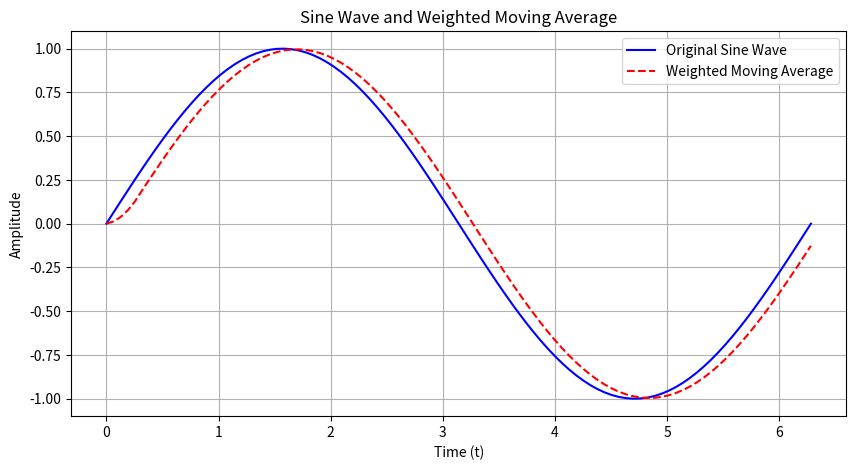

Source code (Python):
import numpy as np
import matplotlib.pyplot as plt
from typing import List

class WeightedAverage:
    def __init__(self, w: List[float]):
        """
        Initialize the WeightedAverage with a list of weights.
        :param w: List of weights where w[0] is the weight for the most recent value.
        """
        self.w = w
        self.n = len(w)
        self.buffer = []

    def process(self, x: float) -> float:
        """
        Process a new signal value and return the weighted average of the last n values.
        :param x: The current signal value.
        :return: The weighted average.
        """
        # Add the new value to the buffer
        self.buffer.insert(0, x)
        
        # Ensure the buffer contains only the last n values
        if len(self.buffer) > self.n:
            self.buffer.pop()
        
        # Compute the weighted sum average
        weighted_sum = sum(self.w[i] * self.buffer[i] for i in range(len(self.buffer)))
        average = weighted_sum / self.n
        return average

# Generate a sine wave signal
t = np.linspace(0, 2 * np.pi, 100)  # 100 sample points for smoothness
sine_wave = np.sin(t)

# Initialize the WeightedAverage with equal weights (moving average)
weights = [1, 1, 1, 1, 1]  # Equal weights
weighted_average_filter = WeightedAverage(weights)

# Process the sine wave and compute the moving average
results = [weighted_average_filter.process(x) for x in sine_wave]

# Plot the original sine wave and the processed moving average
plt.figure(figsize=(10, 5))
plt.plot(t, sine_wave, label="Original Sine Wave", color="blue")
plt.plot(t, results, label="Weighted Moving Average", color="red", linestyle="--")
plt.title("Sine Wave and Weighted Moving Average")
plt.xlabel("Time (t)")
plt.ylabel("Amplitude")
plt.legend()
plt.grid(True)
plt.show()
